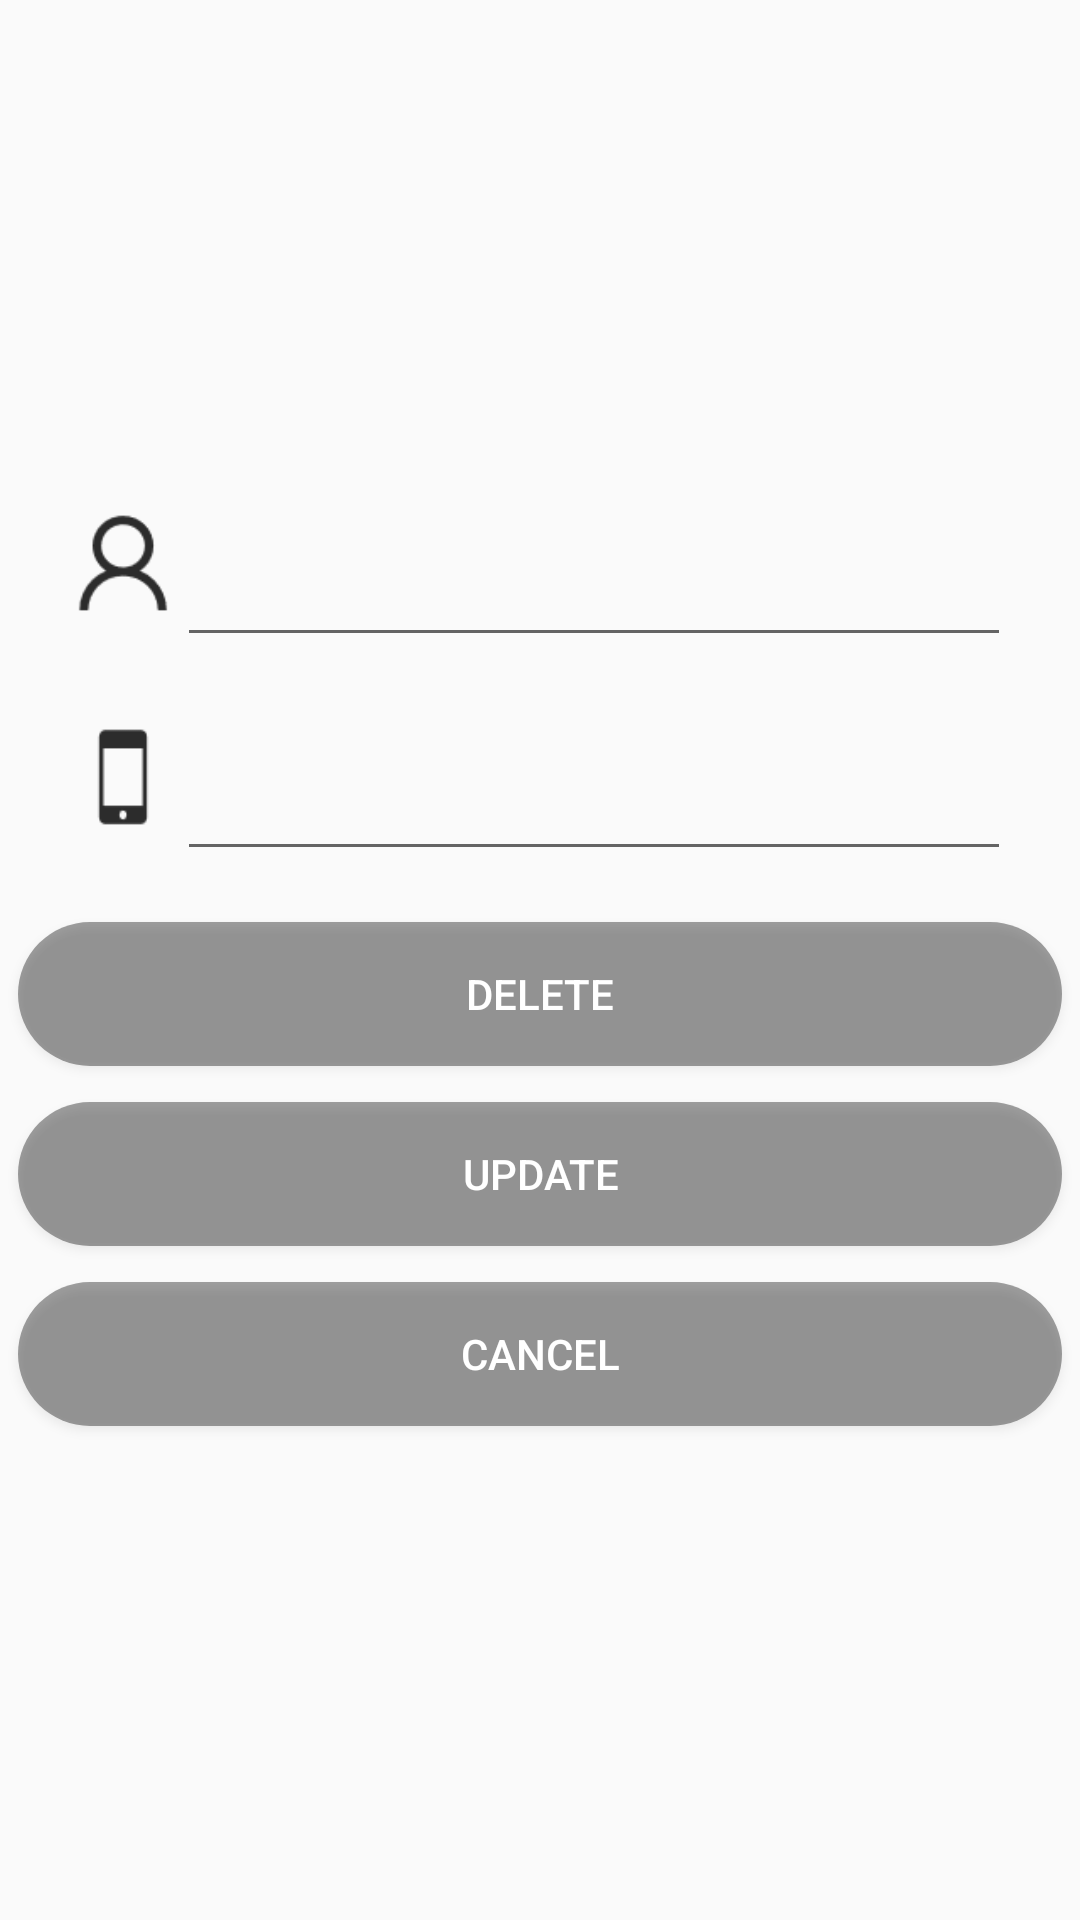

This screen was rendered from an Android layout file. Write that file and the resources it references.
<!-- AndroidManifest.xml: application theme NoActivityFullscreen -->
<!-- res/layout/activity_manage_phone.xml -->
<?xml version="1.0" encoding="utf-8"?>
<FrameLayout xmlns:android="http://schemas.android.com/apk/res/android"
    android:layout_width="match_parent"
    android:layout_height="match_parent">

    <ImageView
        android:id="@+id/bing_pic_img"
        android:layout_width="match_parent"
        android:layout_height="match_parent"
        android:scaleType="centerCrop" />

    <LinearLayout xmlns:tools="http://schemas.android.com/tools"
        android:id="@+id/activity_manage_phone"
        android:layout_width="match_parent"
        android:gravity="center"
        android:layout_height="match_parent"
        android:orientation="vertical"
        tools:context="com.dujiang.myapplication.ManagePhoneActivity">

    
    <LinearLayout
        android:layout_width="match_parent"
        android:layout_height="wrap_content"
        android:layout_gravity="center_horizontal"
        android:layout_marginLeft="12dp"
        android:layout_marginRight="12dp"
        android:background="@drawable/back_style_main"
        android:orientation="vertical">
        
        <EditText
            android:id="@+id/et_manage_id1"
            android:layout_width="0dp"
            android:layout_height="0dp" />

        <LinearLayout
            android:layout_width="match_parent"
            android:layout_height="wrap_content"
            android:layout_margin="6dp"
            android:orientation="horizontal"
            android:padding="5dp">

            <ImageView
                android:layout_width="36dp"
                android:layout_height="36dp"
                android:src="@drawable/name12" />

            <EditText
                android:id="@+id/et_manage_name1"
                android:layout_width="0dp"
                android:layout_height="wrap_content"
                android:layout_marginTop="8dp"
                android:layout_weight="1" />
        </LinearLayout>

        <LinearLayout
            android:layout_width="match_parent"
            android:layout_height="wrap_content"
            android:layout_margin="6dp"
            android:orientation="horizontal"
            android:padding="5dp">

            <ImageView
                android:layout_width="36dp"
                android:layout_height="36dp"
                android:src="@drawable/phoneparent" />

            <EditText
                android:id="@+id/et_manage_phone1"
                android:layout_width="0dp"
                android:layout_height="wrap_content"
                android:layout_marginTop="8dp"
                android:layout_weight="1" />
        </LinearLayout>
</LinearLayout>
        <Button
            android:id="@+id/btn_manage_delete1"
            android:layout_width="match_parent"
            android:layout_height="wrap_content"
            android:layout_margin="6dp"
            android:background="@drawable/btn_change"
            android:textColor="#fff"
            android:text="Delete" />

        <Button
            android:id="@+id/btn_manage_update1"
            android:layout_width="match_parent"
            android:layout_height="wrap_content"
            android:layout_margin="6dp"
            android:textColor="#fff"
            android:background="@drawable/btn_change"
            android:text="Update" />

        <Button
            android:id="@+id/btn_manage_cancel1"
            android:layout_width="match_parent"
            android:layout_height="wrap_content"
            android:layout_margin="6dp"
            android:textColor="#fff"
            android:background="@drawable/btn_change"
            android:text="Cancel" />
    </LinearLayout>
</FrameLayout>
<!-- resources referenced by this layout -->
<resources>
  <!-- drawable btn_change (drawable) -->
  <?xml version="1.0" encoding="utf-8"?>
  <selector xmlns:android="http://schemas.android.com/apk/res/android">
  
      <item android:state_pressed="true">
          <shape>
              <solid android:color="#7cc2bbbb"/>
              <corners android:radius="24dp"/>
          </shape>
      </item>
      <item android:state_pressed="false">
          <shape>
              <solid android:color="#5f040404"/>
              <corners android:radius="24dp"/>
          </shape>
      </item>
  </selector>
  <!-- drawable name12: png bitmap (drawable, 889 bytes) -->
  <!-- drawable phoneparent: png bitmap (drawable, 352 bytes) -->
  <style name="NoActivityFullscreen" parent="Theme.AppCompat.Light.NoActionBar">
          <item name="windowNoTitle">true</item>
          <item name="windowActionBar">false</item>
          <item name="android:windowFullscreen">true</item>
          <item name="android:windowContentOverlay">@null</item>
      </style>
</resources>
